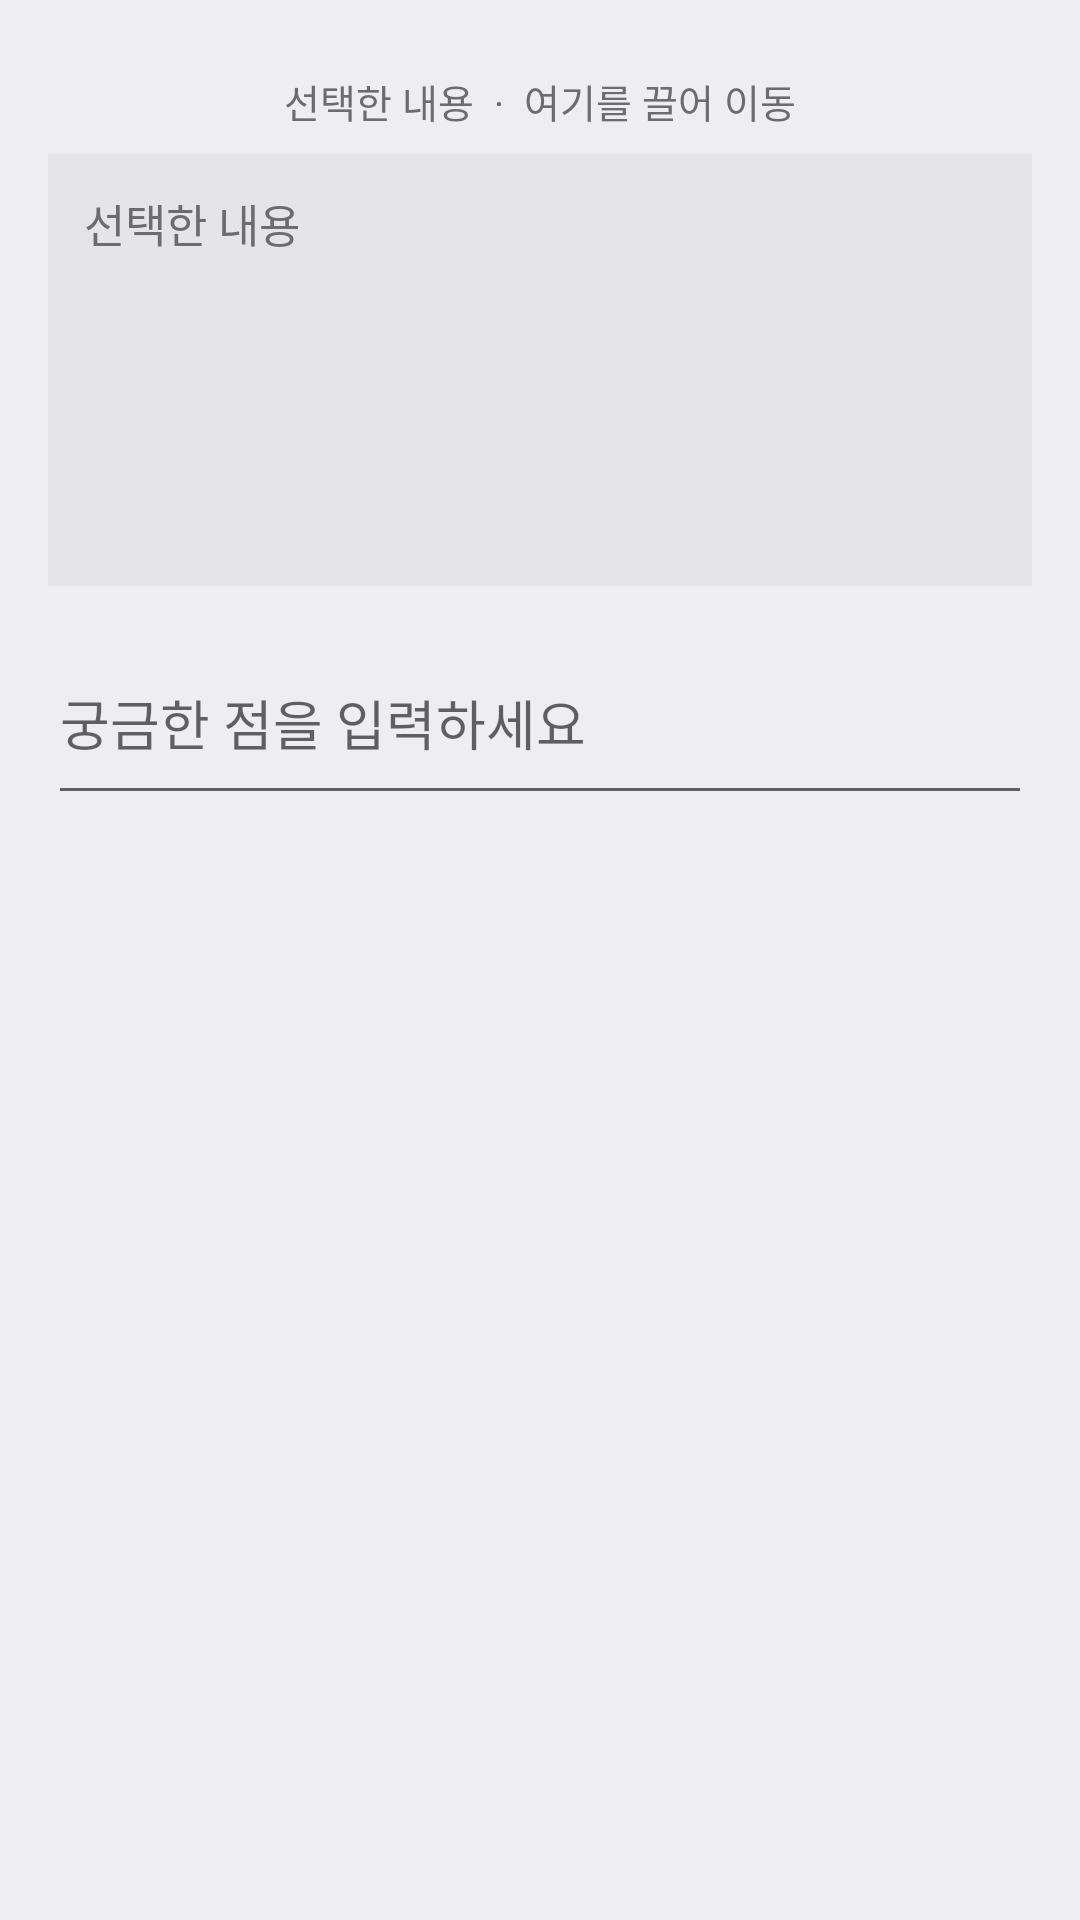

Reconstruct the res/layout file that produces this screen, plus the resources it refers to.
<!-- AndroidManifest.xml: application theme Theme.AdminMemo -->
<!-- res/layout/dialog_gemini_ask.xml -->
<?xml version="1.0" encoding="utf-8"?>
<LinearLayout xmlns:android="http://schemas.android.com/apk/res/android"
    android:layout_width="match_parent"
    android:layout_height="wrap_content"
    android:orientation="vertical"
    android:padding="16dp">

    <TextView
        android:id="@+id/tvGeminiDragHandle"
        android:layout_width="match_parent"
        android:layout_height="wrap_content"
        android:gravity="center"
        android:paddingVertical="8dp"
        android:text="선택한 내용  ·  여기를 끌어 이동"
        android:textColor="@color/text_sub"
        android:textSize="13sp"/>

    <EditText
        android:id="@+id/etGeminiSelected"
        android:layout_width="match_parent"
        android:layout_height="wrap_content"
        android:layout_marginBottom="12dp"
        android:background="#14808080"
        android:gravity="top|start"
        android:hint="선택한 내용"
        android:inputType="textMultiLine"
        android:minHeight="144dp"
        android:padding="12dp"
        android:scrollbars="vertical"
        android:textColor="@color/text_main"
        android:textColorHint="@color/text_sub"
        android:textSize="15sp"/>

    <EditText
        android:id="@+id/etGeminiQuestion"
        android:layout_width="match_parent"
        android:layout_height="wrap_content"
        android:layout_marginBottom="8dp"
        android:hint="궁금한 점을 입력하세요"
        android:inputType="textMultiLine"
        android:minLines="2"/>

    <ProgressBar
        android:id="@+id/progressGemini"
        android:layout_width="wrap_content"
        android:layout_height="wrap_content"
        android:layout_gravity="center"
        android:layout_marginVertical="8dp"
        android:visibility="gone"/>

    <TextView
        android:id="@+id/tvGeminiAnswer"
        android:layout_width="match_parent"
        android:layout_height="wrap_content"
        android:lineSpacingExtra="4dp"
        android:textColor="@color/text_main"
        android:textSize="14sp"/>
</LinearLayout>
<!-- resources referenced by this layout -->
<resources>
  <color name="text_main">#1C1C1E</color>
  <color name="text_sub">#6C6C70</color>
  <style name="Theme.AdminMemo" parent="Theme.MaterialComponents.DayNight.NoActionBar">
          <item name="colorPrimary">@color/primary</item>
          <item name="colorPrimaryDark">@color/primary_dark</item>
          <item name="colorAccent">@color/accent</item>
          <item name="android:windowBackground">@color/bg_screen</item>
      </style>
  <color name="primary">#0D7EF5</color>
  <color name="primary_dark">@color/primary</color>
  <color name="accent">#FF9F0A</color>
  <color name="bg_screen">#EEEEF2</color>
</resources>
